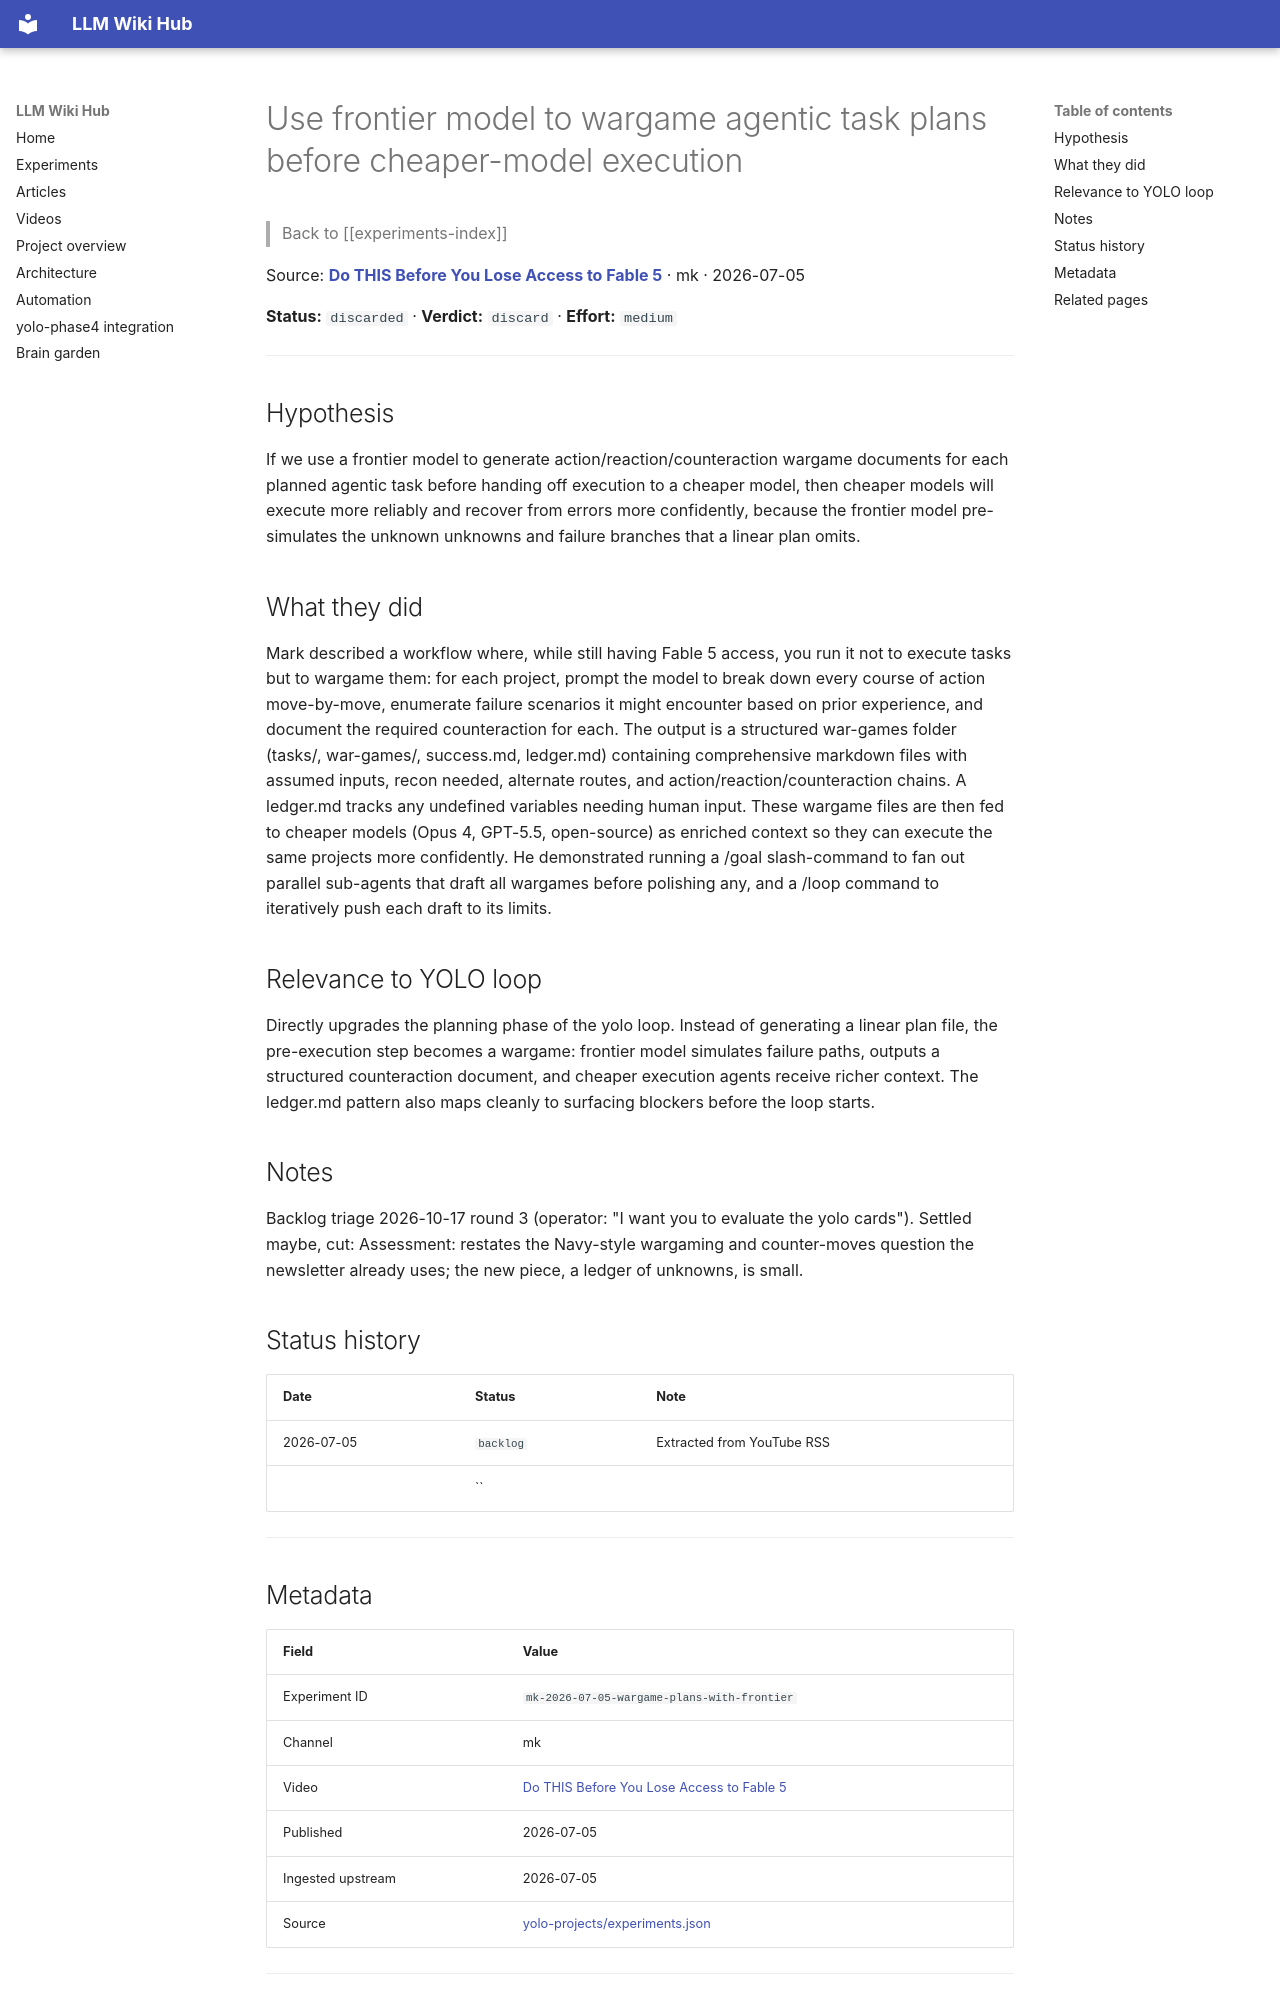

repository: Anguijm/llm-wiki-hub · page: experiments/mk-2026-07-05-wargame-plans-with-frontier/index.html · generator: mkdocs

# Use frontier model to wargame agentic task plans before cheaper-model execution

> Back to [[experiments-index]]

Source: **[Do THIS Before You Lose Access to Fable 5](https://www.youtube.com/watch?v=nuwlyQXrADg)** · mk · 2026-07-05

**Status:** `discarded` · **Verdict:** `discard` · **Effort:** `medium`

---

## Hypothesis

If we use a frontier model to generate action/reaction/counteraction wargame documents for each planned agentic task before handing off execution to a cheaper model, then cheaper models will execute more reliably and recover from errors more confidently, because the frontier model pre-simulates the unknown unknowns and failure branches that a linear plan omits.

## What they did

Mark described a workflow where, while still having Fable 5 access, you run it not to execute tasks but to wargame them: for each project, prompt the model to break down every course of action move-by-move, enumerate failure scenarios it might encounter based on prior experience, and document the required counteraction for each. The output is a structured war-games folder (tasks/, war-games/, success.md, ledger.md) containing comprehensive markdown files with assumed inputs, recon needed, alternate routes, and action/reaction/counteraction chains. A ledger.md tracks any undefined variables needing human input. These wargame files are then fed to cheaper models (Opus 4, GPT-5.5, open-source) as enriched context so they can execute the same projects more confidently. He demonstrated running a /goal slash-command to fan out parallel sub-agents that draft all wargames before polishing any, and a /loop command to iteratively push each draft to its limits.

## Relevance to YOLO loop

Directly upgrades the planning phase of the yolo loop. Instead of generating a linear plan file, the pre-execution step becomes a wargame: frontier model simulates failure paths, outputs a structured counteraction document, and cheaper execution agents receive richer context. The ledger.md pattern also maps cleanly to surfacing blockers before the loop starts.

## Notes

Backlog triage 2026-10-17 round 3 (operator: "I want you to evaluate the yolo cards"). Settled maybe, cut: Assessment: restates the Navy-style wargaming and counter-moves question the newsletter already uses; the new piece, a ledger of unknowns, is small.

## Status history

| Date | Status | Note |
|---|---|---|
| 2026-07-05 | `backlog` | Extracted from YouTube RSS |
|  | `` |  |

---
